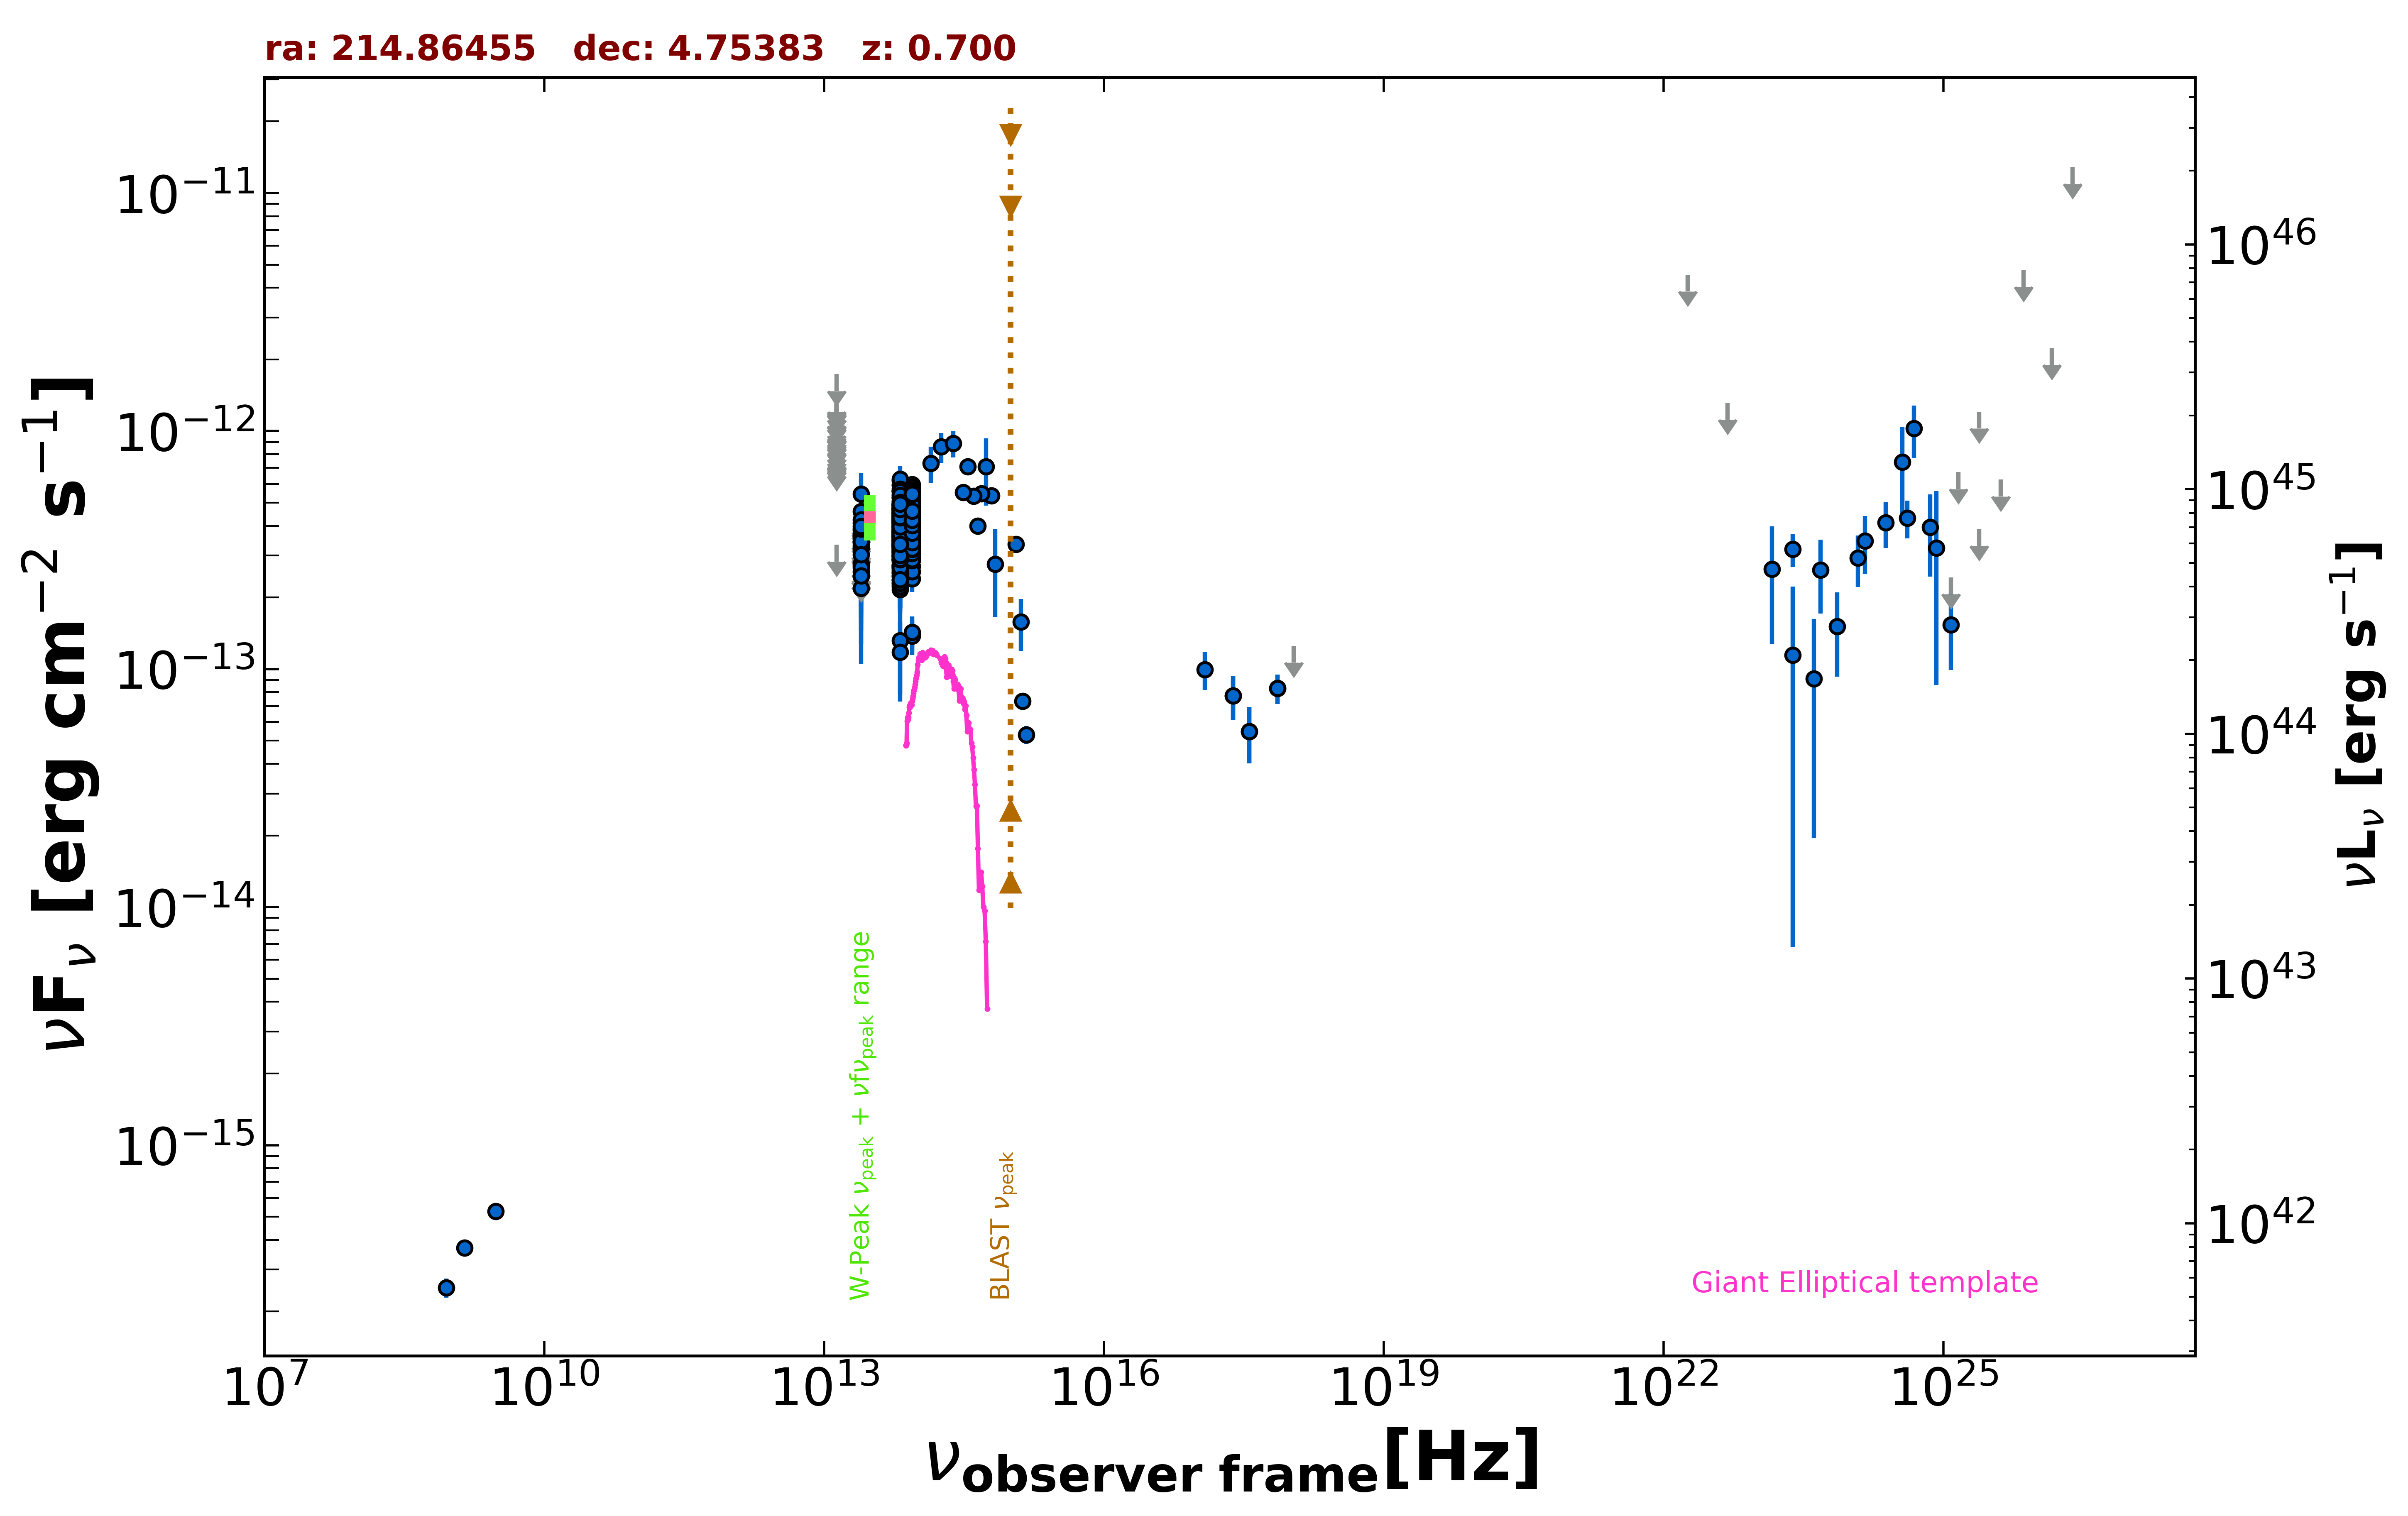

The table this chart was drawn from, first rows:
freq., flux, err_flux, MJD_start, MJD_end, flag, catalog, reference
1.400e+09, 3.704e-16, 2.150e-18, 55000, 55000, , FIRST, White et al. 1997  ApJ  475 479
8.870e+08, 2.519e-16, 2.310e-17, 55000, 55000, , RACS, Hale et al. 2021  PASA  38  e058
3.000e+09, 5.266e-16, 7.950e-18, 55000, 55000, , VLASSQL, Gordon et al. 2021  ApJS  255  30
2.418e+17, 7.717e-14, 1.627e-14, 53614, 53620, , 1OUSX, Giommi et al. in preparation
1.209e+17, 9.963e-14, 1.798e-14, 53614, 53620, , 1OUSX, Giommi et al. in preparation
3.627e+17, 5.470e-14, 1.455e-14, 53614, 53620, , 1OUSX, Giommi et al. in preparation
7.253e+17, 8.302e-14, 1.171e-14, 53614, 53620, , 1OUSX, Giommi et al. in preparation
1.088e+18, 1.252e-13, 0.000e+00, 53614, 53620, UL, 1OUSX, Giommi et al. in preparation
1.389e+14, 7.326e-13, 1.261e-13, 55000, 55000, , 2MASS, Skrutskie et al. 2006  AJ  131  1163
1.804e+14, 8.592e-13, 1.239e-13, 55000, 55000, , 2MASS, Skrutskie et al. 2006  AJ  131  1163
2.427e+14, 8.864e-13, 1.132e-13, 55000, 55000, , 2MASS, Skrutskie et al. 2006  AJ  131  1163
8.817e+13, 4.051e-13, 2.600e-15, 55000, 55000, , UNWISE, Schlafly et al. 2019  ApJS  240  30
6.517e+13, 3.664e-13, 3.850e-15, 55000, 55000, , UNWISE, Schlafly et al. 2019  ApJS  240  30
8.817e+13, 4.678e-13, 1.205e-14, 55000, 55000, , WISE, Wright et al. 2010  AJ  140  1868
6.517e+13, 4.437e-13, 1.185e-14, 55000, 55000, , WISE, Wright et al. 2010  AJ  140  1868
2.498e+13, 2.454e-13, 2.355e-14, 55000, 55000, , WISE, Wright et al. 2010  AJ  140  1868
1.363e+13, 3.332e-13, 0.000e+00, 55000, 55000, UL, WISE, Wright et al. 2010  AJ  140  1868
8.817e+13, 1.377e-13, 2.320e-14, 56679, 56679, , NEOWISE, Mainzer et al. 2014  ApJ  792  30
6.517e+13, 1.318e-13, 5.872e-14, 56679, 56679, , NEOWISE, Mainzer et al. 2014  ApJ  792  30
8.817e+13, 4.037e-13, 3.575e-14, 56679, 56679, , NEOWISE, Mainzer et al. 2014  ApJ  792  30
6.517e+13, 3.501e-13, 4.625e-14, 56679, 56679, , NEOWISE, Mainzer et al. 2014  ApJ  792  30
8.817e+13, 2.869e-13, 2.910e-14, 56679, 56679, , NEOWISE, Mainzer et al. 2014  ApJ  792  30
6.517e+13, 3.304e-13, 4.855e-14, 56679, 56679, , NEOWISE, Mainzer et al. 2014  ApJ  792  30
8.817e+13, 2.399e-13, 2.905e-14, 56680, 56680, , NEOWISE, Mainzer et al. 2014  ApJ  792  30
6.517e+13, 3.780e-13, 6.365e-14, 56680, 56680, , NEOWISE, Mainzer et al. 2014  ApJ  792  30
8.817e+13, 4.067e-13, 3.225e-14, 56679, 56679, , NEOWISE, Mainzer et al. 2014  ApJ  792  30
6.517e+13, 4.202e-13, 5.040e-14, 56679, 56679, , NEOWISE, Mainzer et al. 2014  ApJ  792  30
8.817e+13, 3.272e-13, 3.680e-14, 56679, 56679, , NEOWISE, Mainzer et al. 2014  ApJ  792  30
6.517e+13, 2.627e-13, 4.915e-14, 56679, 56679, , NEOWISE, Mainzer et al. 2014  ApJ  792  30
8.817e+13, 4.033e-13, 2.975e-14, 56679, 56679, , NEOWISE, Mainzer et al. 2014  ApJ  792  30
6.517e+13, 3.724e-13, 5.475e-14, 56679, 56679, , NEOWISE, Mainzer et al. 2014  ApJ  792  30
8.817e+13, 4.410e-13, 4.025e-14, 56679, 56679, , NEOWISE, Mainzer et al. 2014  ApJ  792  30
6.517e+13, 3.301e-13, 4.915e-14, 56679, 56679, , NEOWISE, Mainzer et al. 2014  ApJ  792  30
8.817e+13, 2.702e-13, 3.165e-14, 56679, 56679, , NEOWISE, Mainzer et al. 2014  ApJ  792  30
6.517e+13, 2.257e-13, 5.435e-14, 56679, 56679, , NEOWISE, Mainzer et al. 2014  ApJ  792  30
8.817e+13, 2.568e-13, 2.515e-14, 56679, 56679, , NEOWISE, Mainzer et al. 2014  ApJ  792  30
6.517e+13, 3.307e-13, 4.555e-14, 56679, 56679, , NEOWISE, Mainzer et al. 2014  ApJ  792  30
8.817e+13, 2.863e-13, 3.040e-14, 56680, 56680, , NEOWISE, Mainzer et al. 2014  ApJ  792  30
6.517e+13, 2.986e-13, 6.175e-14, 56680, 56680, , NEOWISE, Mainzer et al. 2014  ApJ  792  30
8.817e+13, 3.740e-13, 2.585e-14, 57218, 57218, , NEOWISE, Mainzer et al. 2014  ApJ  792  30
6.517e+13, 3.347e-13, 4.730e-14, 57218, 57218, , NEOWISE, Mainzer et al. 2014  ApJ  792  30
8.817e+13, 4.011e-13, 2.660e-14, 57218, 57218, , NEOWISE, Mainzer et al. 2014  ApJ  792  30
6.517e+13, 3.223e-13, 3.690e-14, 57218, 57218, , NEOWISE, Mainzer et al. 2014  ApJ  792  30
8.817e+13, 3.902e-13, 2.805e-14, 57218, 57218, , NEOWISE, Mainzer et al. 2014  ApJ  792  30
6.517e+13, 3.428e-13, 3.825e-14, 57218, 57218, , NEOWISE, Mainzer et al. 2014  ApJ  792  30
8.817e+13, 3.312e-13, 2.535e-14, 57218, 57218, , NEOWISE, Mainzer et al. 2014  ApJ  792  30
6.517e+13, 3.677e-13, 6.230e-14, 57218, 57218, , NEOWISE, Mainzer et al. 2014  ApJ  792  30
8.817e+13, 3.263e-13, 2.950e-14, 57218, 57218, , NEOWISE, Mainzer et al. 2014  ApJ  792  30
6.517e+13, 3.918e-13, 4.230e-14, 57218, 57218, , NEOWISE, Mainzer et al. 2014  ApJ  792  30
8.817e+13, 3.771e-13, 2.610e-14, 57219, 57219, , NEOWISE, Mainzer et al. 2014  ApJ  792  30
6.517e+13, 3.735e-13, 3.855e-14, 57219, 57219, , NEOWISE, Mainzer et al. 2014  ApJ  792  30
8.817e+13, 4.162e-13, 3.260e-14, 57218, 57218, , NEOWISE, Mainzer et al. 2014  ApJ  792  30
6.517e+13, 3.790e-13, 3.990e-14, 57218, 57218, , NEOWISE, Mainzer et al. 2014  ApJ  792  30
8.817e+13, 4.142e-13, 2.670e-14, 57218, 57218, , NEOWISE, Mainzer et al. 2014  ApJ  792  30
6.517e+13, 4.833e-13, 4.725e-14, 57218, 57218, , NEOWISE, Mainzer et al. 2014  ApJ  792  30
8.817e+13, 3.558e-13, 2.620e-14, 56859, 56859, , NEOWISE, Mainzer et al. 2014  ApJ  792  30
6.517e+13, 3.220e-13, 3.475e-14, 56859, 56859, , NEOWISE, Mainzer et al. 2014  ApJ  792  30
8.817e+13, 3.484e-13, 2.670e-14, 56859, 56859, , NEOWISE, Mainzer et al. 2014  ApJ  792  30
6.517e+13, 3.316e-13, 4.070e-14, 56859, 56859, , NEOWISE, Mainzer et al. 2014  ApJ  792  30
8.817e+13, 4.135e-13, 3.245e-14, 56859, 56859, , NEOWISE, Mainzer et al. 2014  ApJ  792  30
... 659 more rows
